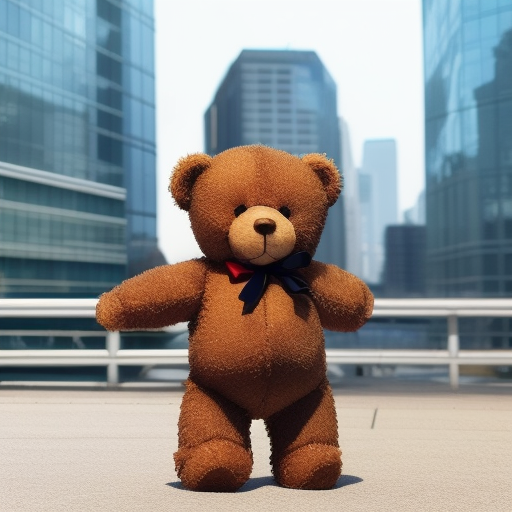
Generation parameters embedded in this image by AUTOMATIC1111 Stable Diffusion web UI or a fork of it (Forge, ...) (PNG 'parameters' text chunk):
a teddy bear in a city, full body shot
Steps: 20, Sampler: Euler a, CFG scale: 7, Seed: 4020197278, Size: 512x512, Model hash: fc2511737a, Model: chilloutmix_NiPrunedFp32Fix, Version: v1.4.1